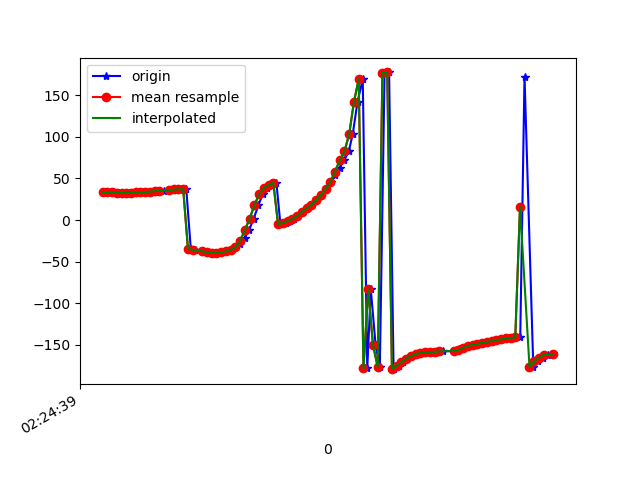

Source data for this figure (header and first rows):
1617848680082, 544323636612910, 33.85962, 18.874977, -23.928463
1617848680086, 544323655843680, 33.56, 19.13, -24.6
1617848680114, 544323675074450, 33.35, 20.21, -26.14
1617848680129, 544323694305220, 33.32, 20.87, -26.33
1617848680149, 544323713535990, 32.98, 21.81, -27.75
1617848680172, 544323732766760, 32.86, 22.33, -27.98
1617848680193, 544323751997530, 33.04, 23.75, -28.95
1617848680215, 544323771228300, 32.94, 24.11, -29.53
1617848680223, 544323790459070, 33.27, 24.59, -29.28
1617848680246, 544323809689840, 33.35, 25.36, -30.51
1617848680263, 544323828920610, 33.54, 25.54, -30.7
1617848680284, 544323848151380, 34.2, 26.57, -30.53
1617848680299, 544323867382150, 34.28, 27.16, -31.83
1617848680318, 544323886612920, 34.6, 27.59, -31.74
1617848680337, 544323905843690, 35.38, 29.07, -32
1617848680362, 544323925074460, 35.67, 29.76, -33.02
1617848680378, 544323944305230, 35.92, 30.03, -32.71
1617848680397, 544323963536000, 36.67, 31.23, -33.02
1617848680415, 544323982766770, 36.78, 31.44, -33.8
1617848680433, 544324001997540, 37.09, 31.81, -34.38
1617848680452, 544324021228310, -34.37, 30.01, -23.06
1617848680470, 544324040459080, -35.91, 31.19, -29
1617848680502, 544324059689850, -37.47, 32.48, -33.63
1617848680522, 544324078920620, -38.49, 33.17, -35.2
1617848680524, 544324098151390, -38.94, 33.32, -35.29
1617848680547, 544324117382160, -39.17, 33.87, -35.71
1617848680567, 544324136735867, -39.26, 34.99, -36.26
1617848680585, 544324155966637, -38.87, 37.03, -37.1
1617848680602, 544324175197407, -37.67, 40.18, -38.91
1617848680622, 544324194428177, -35.7, 44.36, -41.79
1617848680640, 544324213658947, -32.81, 49.08, -46.04
1617848680661, 544324232889717, -28.29, 54.18, -52.3
1617848680679, 544324252120487, -21.64, 59.12, -61.21
1617848680698, 544324271351257, -11.95, 63.43, -73.69
1617848680717, 544324290582027, 1.511, 66.15, -90.48
1617848680737, 544324309812797, 17.71, 66.47, -110.8
1617848680755, 544324329043567, 30.83, 64.71, -128.7
1617848680774, 544324348274337, 38.38, 62.56, -141.5
1617848680795, 544324367505107, 42.1, 61.19, -150.8
1617848680813, 544324386735877, 44.7, 60.58, -158.4
1617848680830, 544324405966647, -5.397, 54.64, -144.2
1617848680854, 544324425197417, -3.217, 57.43, -155.7
1617848680871, 544324444428187, -1.105, 59.43, -161.8
1617848680888, 544324463658957, 1.165, 61.19, -165.5
1617848680906, 544324482889727, 4.841, 62.46, -169.4
1617848680927, 544324502120497, 9.909, 62.75, -173.6
1617848680945, 544324521351267, 13.94, 62.38, -173.9
1617848680964, 544324540582037, 18.4, 62.04, -174.1
1617848680984, 544324559812807, 23.68, 62.06, -174.5
1617848681003, 544324579043577, 29.94, 61.9, -174.9
1617848681022, 544324598274347, 37.36, 62.71, -176
1617848681042, 544324617505117, 45.3, 64.59, -177.5
1617848681060, 544324636735887, 53.64, 66.9, -179.6
1617848681079, 544324655966657, 62.72, 70.02, 177.2
1617848681099, 544324675197427, 71.7, 73.78, 173.5
1617848681118, 544324694428197, 82.48, 78.36, 167.5
1617848681135, 544324713658967, 103.5, 82.78, 150.5
1617848681155, 544324732889737, 142.3, 84.4, 114.6
1617848681177, 544324752120507, 169.2, 83.16, 89.21
1617848681196, 544324771351277, -178.4, 81.09, 77.31
1617848681211, 544324790582047, -83.27, 77.59, -37.87
... 39 more rows
